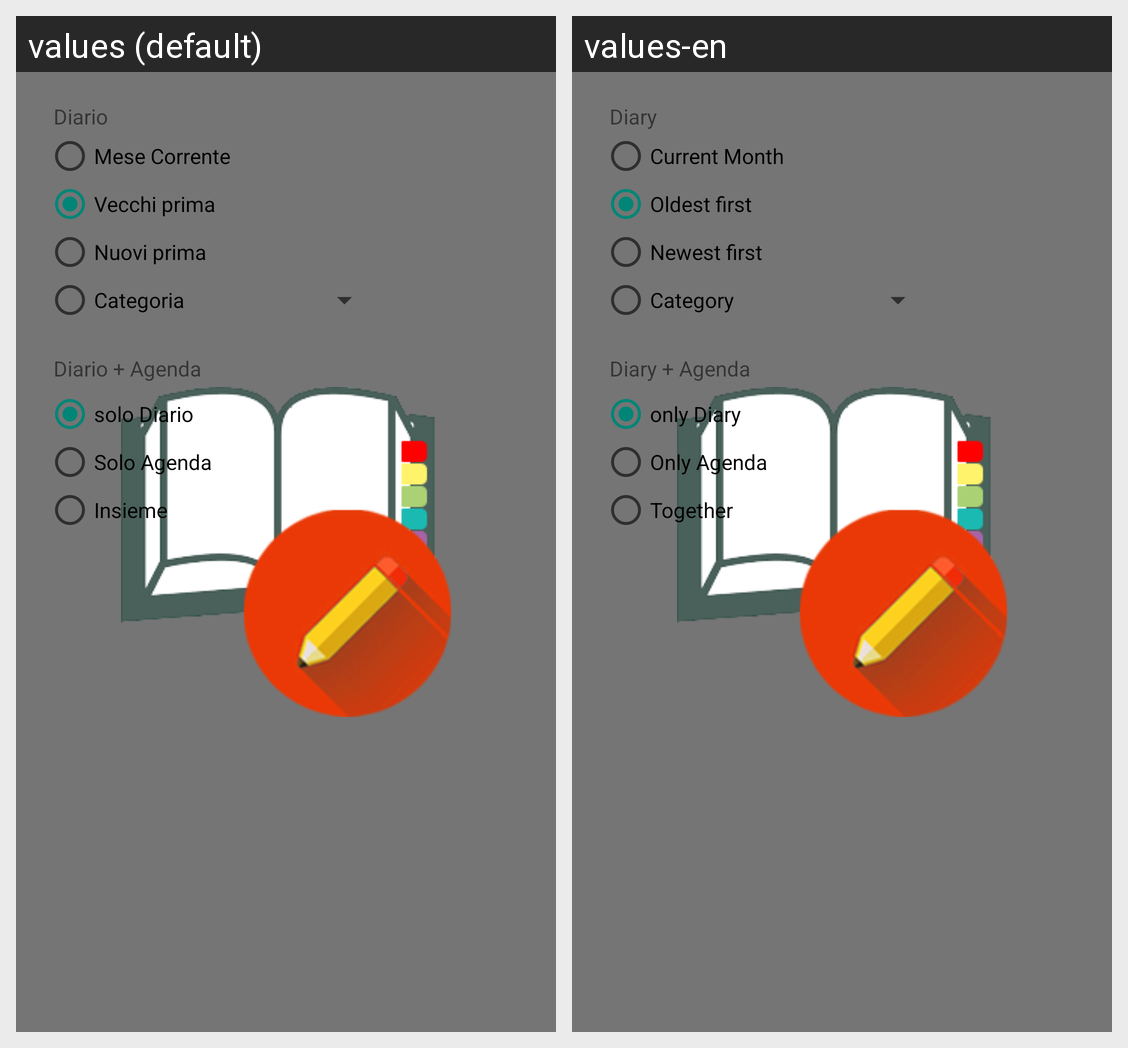

The same Android screen rendered under two of its app's locales, left to right. List the strings drawn on it with the default value and each locale's translation.
Android screen res/layout/popfiltro.xml rendered under 2 locales, left to right: values (default), values-en. Device: Nexus 5 (rendered at 1080×1920; each locale shown at half size, 540×960, under a caption strip naming it); theme AppBase.
Strings drawn on this screen, with the default value and each locale's value (text and hints the layout hard-codes, and strings that could not be matched under every locale, appear in the picture but are not listed):

diario
  values: Diario
  values-en: Diary

mese_corrente
  values: Mese Corrente
  values-en: Current Month

vecchi_prima
  values: Vecchi prima
  values-en: Oldest first

nuovi_prima
  values: Nuovi prima
  values-en: Newest first

xcategoria
  values: Categoria
  values-en: Category

diario_agenda
  values: Diario + Agenda
  values-en: Diary + Agenda

solo_diario
  values: solo Diario
  values-en: only Diary

solo_agenda
  values: Solo Agenda
  values-en: Only Agenda

insieme
  values: Insieme
  values-en: Together
